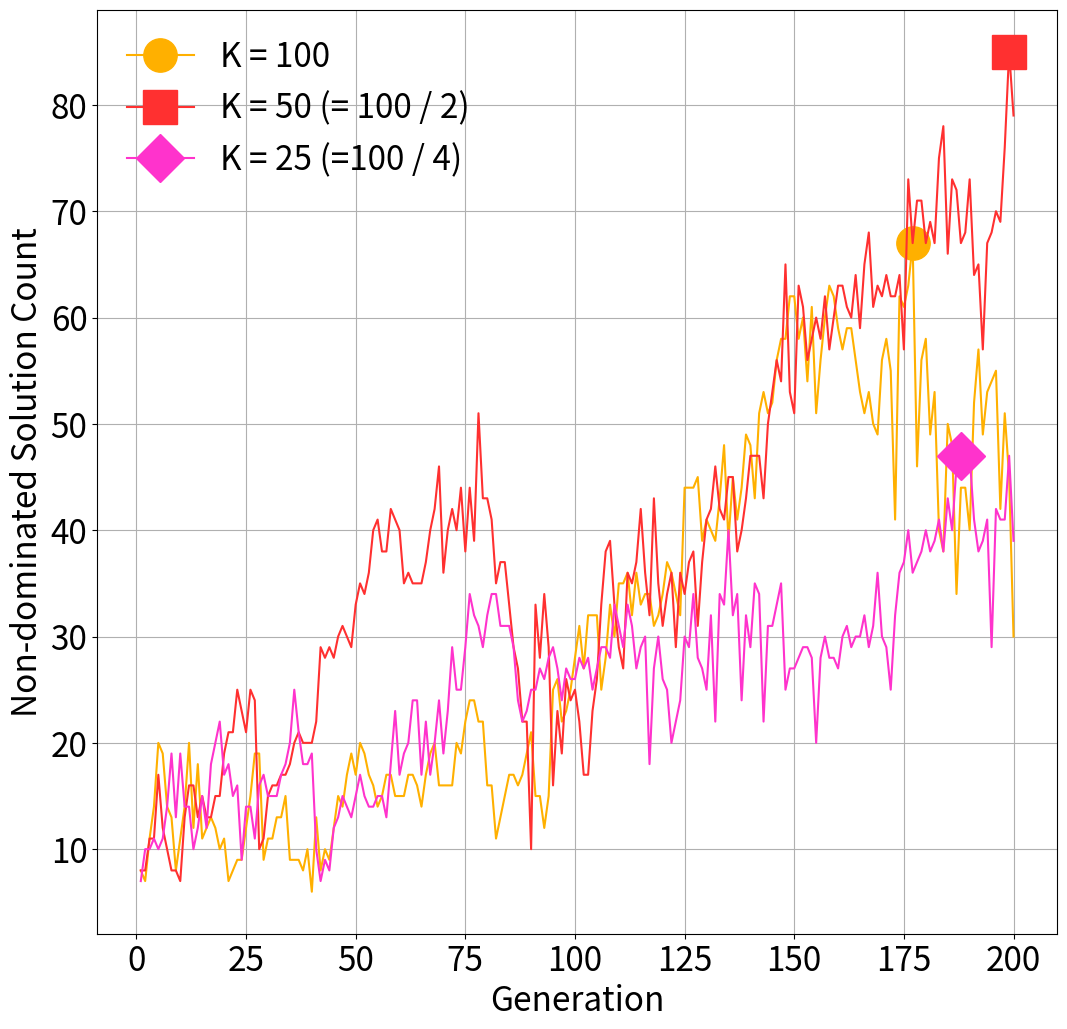

The matplotlib source for this figure:
import matplotlib.pyplot as plt
import numpy as np
from matplotlib.font_manager import FontProperties

# experiment_1_front_nums = [4, 2, 1, 1, 1, 1, 1, 1, 1, 1, 1, 1, 1, 1, 1, 1, 1, 1, 1, 1, 1, 1, 1, 1, 1, 1, 1, 1, 1, 1, 1, 1, 1, 1, 1, 1, 1, 1, 1, 1, 1, 1, 1, 1, 1, 1, 1, 1, 1, 1, 1, 1, 1, 1, 1, 1, 1, 1, 1, 1, 1, 1, 1, 1, 1, 1, 1, 1, 1, 1, 1, 1, 1, 1, 1, 1, 1, 1, 1, 1, 1, 1, 1, 1, 1, 1, 1, 1, 1, 1, 1, 1, 1, 1, 1, 1, 1, 1, 1, 1, 1, 1, 1, 1, 1, 1, 1, 1, 1, 1, 1, 1, 1, 1, 1, 1, 1, 1, 1, 1, 1, 1, 1, 1, 1, 1, 1, 1, 1, 1, 1, 1, 1, 1, 1, 1, 1, 1, 1, 1, 1, 1, 1, 1, 1, 1, 1, 1, 1, 1, 1, 1, 1, 1, 1, 1, 1, 1, 1, 1, 1, 1, 1, 1, 1, 1, 1, 1, 1, 1, 1, 1, 1, 1, 1, 1, 1, 1, 1, 1, 1, 1, 1, 1, 1, 1, 1, 1, 1, 1, 1, 1, 1, 1, 1, 1, 1, 1, 1, 1]
# experiment_1_n_nds = [4, 1, 2, 5, 10, 15, 13, 12, 5, 4, 7, 7, 7, 7, 12, 11, 13, 13, 15, 18, 17, 16, 21, 19, 20, 18, 28, 18, 19, 26, 26, 26, 32, 21, 20, 23, 25, 25, 22, 21, 22, 24, 25, 18, 18, 20, 18, 19, 16, 18, 18, 17, 19, 19, 21, 21, 22, 21, 25, 23, 23, 21, 21, 22, 23, 22, 23, 26, 23, 26, 25, 25, 23, 24, 22, 24, 25, 26, 26, 24, 23, 16, 25, 23, 27, 19, 21, 16, 19, 18, 29, 27, 25, 24, 21, 16, 18, 20, 18, 20, 24, 22, 26, 30, 24, 25, 27, 15, 14, 12, 15, 13, 13, 15, 15, 14, 16, 19, 24, 24, 25, 24, 21, 29, 25, 21, 26, 25, 24, 25, 34, 22, 30, 32, 36, 35, 32, 28, 36, 37, 40, 41, 37, 31, 29, 33, 33, 33, 35, 32, 42, 31, 32, 37, 40, 42, 47, 47, 38, 39, 34, 39, 40, 40, 49, 37, 44, 39, 43, 50, 44, 44, 46, 48, 46, 54, 55, 55, 53, 50, 46, 51, 49, 54, 50, 62, 51, 55, 50, 56, 47, 43, 52, 47, 41, 44, 51, 54, 55, 63]
# experiment_1_eps = [None, 0.3235634746, 1.0, 0.6124356579, 0.4537139754, 0.2174818254, 0.2096305781, 0.2723955637, 0.4880270375, 1.0755211138, 0.4003354164, 0.6237577563, 0.283729125, 0.6064834881, 0.1738111269, 0.0992685813, 0.1816026418, 0.134857978, 0.1455440738, 0.0974055604, 0.1485126809, 0.8057621163, 0.1325171612, 0.193980026, 0.0540299908, 0.0367778968, 0.1612036953, 0.5939554694, 0.2520590576, 0.1612036953, 0.0541562752, 0.102019891, 0.2434082827, 0.0899497106, 0.0186264626, 0.3251736762, 0.1082616688, 0.1435535189, 0.2702987324, 0.1573875795, 0.0419272225, 0.0394731947, 0.1246560969, 0.1295533713, 0.1364133391, 0.0164088292, 0.0221707404, 0.1108944742, 0.0958969471, 0.0298936107, 0.0058466831, 0.5099305424, 0.1200485227, 0.1606287161, 0.0108818171, 0.0172272305, 0.002783132, 0.1367280623, 0.1336817561, 0.0556099253, 0.1543102169, 0.3252129308, 0.1889152352, 0.0094422137, 0.4586748789, 0.0332160275, 0.1111802931, 0.0158735248, 0.0855403358, 0.0265322713, 0.0233574494, 0.0773621303, 0.0767725592, 0.0106450712, 0.0944259643, 0.0937928692, 0.0127322985, 0.0078092761, 0.0454056484, 0.0127262504, 0.0193297621, 0.2106710186, 0.0754342272, 0.080655162, 0.03379048, 0.0465094085, 0.126961917, 0.1066042149, 0.015191653, 0.0242203351, 0.0742579698, 0.0615781251, 0.0460458751, 0.0523441553, 0.128819741, 0.0242744, 0.0561821899, 0.1085798243, 0.0198820444, 0.0315471362, 0.010323534, 0.0038894478, 0.8597369145, 0.0029731788, 0.0187651445, 0.065085951, 0.0586958093, 0.0336565977, 0.0465521595, 0.0149524829, 0.0127202098, 0.0654363231, 0.0765018241, 0.002579977, 0.0974596768, 0.0453893053, 0.1356594414, 0.5176563442, 0.0884323142, 0.0322312319, 0.059189635, 0.013380965, 0.0297241809, 0.0163534188, 0.0328892908, 0.0048338924, 0.007132163, 0.0220834488, 0.0169345545, 0.0144381026, 0.0236019333, 0.0236112949, 0.0651549065, 0.0723231654, 0.0195068384, 0.0386437041, 0.0610963837, 0.1237612375, 0.0185378978, 0.035623138, 0.0163770598, 0.0160566908, 0.0675312724, 0.0529511093, 0.0300469481, 0.0251273479, 0.0187606354, 0.0220873913, 0.161503808, 0.1047431457, 0.0033254234, 0.0060190026, 0.0209004614, 0.1688798054, 0.1362275509, 0.0164979617, 0.0969204059, 0.0406369252, 0.0423582335, 0.20321202, 0.0741197372, 0.0373849663, 0.0424517453, 0.0236775597, 0.0221643193, 0.0527214492, 0.0156492217, 0.0038923182, 0.1185007522, 0.0280612697, 0.0054841337, 0.0375478105, 0.0167512593, 0.0051863731, 0.0201547802, 0.0315538264, 0.0258086498, 0.0064994176, 2.9742159899, 0.0293441655, 0.0120475415, 0.0049866359, 0.0049618928, 0.0035799446, 0.7369907426, 0.0083650169, 0.0048147549, 0.0107672987, 0.0101881161, 0.024310737, 0.0419476145, 0.032159535, 0.1425292366, 0.0499100245, 0.0036866311, 0.0776358184, 0.0146534713, 0.0330847514, 0.0215919447, 0.0078203286]
# experiment_1_indicators = ['-', 'ideal', 'ideal', 'ideal', 'ideal', 'ideal', 'ideal', 'ideal', 'ideal', 'ideal', 'ideal', 'ideal', 'ideal', 'ideal', 'ideal', 'ideal', 'ideal', 'ideal', 'ideal', 'ideal', 'ideal', 'ideal', 'ideal', 'ideal', 'ideal', 'ideal', 'ideal', 'ideal', 'ideal', 'ideal', 'ideal', 'ideal', 'ideal', 'ideal', 'ideal', 'ideal', 'ideal', 'ideal', 'ideal', 'ideal', 'ideal', 'ideal', 'ideal', 'ideal', 'ideal', 'ideal', 'ideal', 'ideal', 'ideal', 'ideal', 'ideal', 'nadir', 'ideal', 'nadir', 'ideal', 'ideal', 'ideal', 'ideal', 'ideal', 'ideal', 'ideal', 'nadir', 'ideal', 'ideal', 'nadir', 'ideal', 'ideal', 'ideal', 'ideal', 'ideal', 'ideal', 'ideal', 'ideal', 'ideal', 'ideal', 'ideal', 'ideal', 'ideal', 'ideal', 'ideal', 'ideal', 'ideal', 'ideal', 'ideal', 'ideal', 'ideal', 'ideal', 'ideal', 'ideal', 'ideal', 'ideal', 'ideal', 'ideal', 'ideal', 'ideal', 'ideal', 'ideal', 'ideal', 'ideal', 'ideal', 'ideal', 'ideal', 'nadir', 'ideal', 'ideal', 'ideal', 'ideal', 'ideal', 'ideal', 'ideal', 'ideal', 'ideal', 'ideal', 'ideal', 'ideal', 'ideal', 'nadir', 'nadir', 'ideal', 'ideal', 'ideal', 'ideal', 'ideal', 'ideal', 'ideal', 'ideal', 'ideal', 'ideal', 'ideal', 'ideal', 'ideal', 'ideal', 'ideal', 'ideal', 'ideal', 'ideal', 'ideal', 'ideal', 'ideal', 'ideal', 'ideal', 'ideal', 'ideal', 'ideal', 'ideal', 'ideal', 'ideal', 'ideal', 'nadir', 'ideal', 'ideal', 'ideal', 'ideal', 'ideal', 'ideal', 'ideal', 'ideal', 'ideal', 'ideal', 'nadir', 'nadir', 'ideal', 'ideal', 'ideal', 'ideal', 'ideal', 'ideal', 'ideal', 'ideal', 'ideal', 'ideal', 'ideal', 'ideal', 'ideal', 'ideal', 'ideal', 'ideal', 'ideal', 'nadir', 'ideal', 'ideal', 'ideal', 'ideal', 'ideal', 'nadir', 'ideal', 'ideal', 'ideal', 'ideal', 'ideal', 'ideal', 'ideal', 'nadir', 'ideal', 'ideal', 'ideal', 'ideal', 'ideal', 'ideal', 'ideal']
#
# experiment_2_front_nums = [4, 2, 1, 1, 1, 1, 1, 1, 1, 1, 1, 1, 1, 1, 1, 1, 1, 1, 1, 1, 1, 1, 1, 1, 1, 1, 1, 1, 1, 1, 1, 1, 1, 1, 1, 1, 1, 1, 1, 1, 1, 1, 1, 1, 1, 1, 1, 1, 1, 1, 1, 1, 1, 1, 1, 1, 1, 1, 1, 1, 1, 1, 1, 1, 1, 1, 1, 1, 1, 1, 1, 1, 1, 1, 1, 1, 1, 1, 1, 1, 1, 1, 1, 1, 1, 1, 1, 1, 1, 1, 1, 1, 1, 1, 1, 1, 1, 1, 1, 1, 1, 1, 1, 1, 1, 1, 1, 1, 1, 1, 1, 1, 1, 1, 1, 1, 1, 1, 1, 1, 1, 1, 1, 1, 1, 1, 1, 1, 1, 1, 1, 1, 1, 1, 1, 1, 1, 1, 1, 1, 1, 1, 1, 1, 1, 1, 1, 1, 1, 1, 1, 1, 1, 1, 1, 1, 1, 1, 1, 1, 1, 1, 1, 1, 1, 1, 1, 1, 1, 1, 1, 1, 1, 1, 1, 1, 1, 1, 1, 1, 1, 1, 1, 1, 1, 1, 1, 1, 1, 1, 1, 1, 1, 1, 1, 1, 1, 1, 1, 1]
# experiment_2_n_nds = [4, 1, 2, 5, 10, 15, 13, 12, 5, 4, 7, 7, 7, 7, 12, 11, 13, 13, 15, 18, 17, 16, 21, 19, 20, 18, 28, 18, 19, 26, 26, 26, 32, 21, 20, 23, 25, 25, 22, 21, 22, 24, 25, 18, 18, 20, 18, 19, 16, 18, 18, 17, 19, 19, 21, 21, 22, 21, 25, 23, 23, 21, 21, 22, 23, 22, 23, 26, 23, 26, 25, 25, 23, 24, 22, 24, 25, 26, 26, 24, 23, 16, 25, 23, 27, 19, 21, 16, 19, 18, 29, 27, 25, 24, 21, 16, 18, 20, 18, 20, 24, 22, 26, 30, 24, 25, 27, 15, 14, 12, 15, 13, 13, 15, 15, 14, 16, 19, 24, 24, 25, 24, 21, 29, 25, 21, 26, 25, 24, 25, 34, 22, 30, 32, 36, 35, 32, 28, 36, 37, 40, 41, 37, 31, 29, 33, 33, 33, 35, 32, 42, 31, 32, 37, 40, 42, 47, 47, 38, 39, 34, 39, 40, 40, 49, 37, 44, 39, 43, 50, 44, 44, 46, 48, 46, 54, 55, 55, 53, 50, 46, 51, 49, 54, 50, 62, 51, 55, 50, 56, 47, 43, 52, 47, 41, 44, 51, 54, 55, 63]
# experiment_2_eps = [None, 0.3235634746, 1.0, 0.6124356579, 0.4537139754, 0.2174818254, 0.2096305781, 0.2723955637, 0.4880270375, 1.0755211138, 0.4003354164, 0.6237577563, 0.283729125, 0.6064834881, 0.1738111269, 0.0992685813, 0.1816026418, 0.134857978, 0.1455440738, 0.0974055604, 0.1485126809, 0.8057621163, 0.1325171612, 0.193980026, 0.0540299908, 0.0367778968, 0.1612036953, 0.5939554694, 0.2520590576, 0.1612036953, 0.0541562752, 0.102019891, 0.2434082827, 0.0899497106, 0.0186264626, 0.3251736762, 0.1082616688, 0.1435535189, 0.2702987324, 0.1573875795, 0.0419272225, 0.0394731947, 0.1246560969, 0.1295533713, 0.1364133391, 0.0164088292, 0.0221707404, 0.1108944742, 0.0958969471, 0.0298936107, 0.0058466831, 0.5099305424, 0.1200485227, 0.1606287161, 0.0108818171, 0.0172272305, 0.002783132, 0.1367280623, 0.1336817561, 0.0556099253, 0.1543102169, 0.3252129308, 0.1889152352, 0.0094422137, 0.4586748789, 0.0332160275, 0.1111802931, 0.0158735248, 0.0855403358, 0.0265322713, 0.0233574494, 0.0773621303, 0.0767725592, 0.0106450712, 0.0944259643, 0.0937928692, 0.0127322985, 0.0078092761, 0.0454056484, 0.0127262504, 0.0193297621, 0.2106710186, 0.0754342272, 0.080655162, 0.03379048, 0.0465094085, 0.126961917, 0.1066042149, 0.015191653, 0.0242203351, 0.0742579698, 0.0615781251, 0.0460458751, 0.0523441553, 0.128819741, 0.0242744, 0.0561821899, 0.1085798243, 0.0198820444, 0.0315471362, 0.010323534, 0.0038894478, 0.8597369145, 0.0029731788, 0.0187651445, 0.065085951, 0.0586958093, 0.0336565977, 0.0465521595, 0.0149524829, 0.0127202098, 0.0654363231, 0.0765018241, 0.002579977, 0.0974596768, 0.0453893053, 0.1356594414, 0.5176563442, 0.0884323142, 0.0322312319, 0.059189635, 0.013380965, 0.0297241809, 0.0163534188, 0.0328892908, 0.0048338924, 0.007132163, 0.0220834488, 0.0169345545, 0.0144381026, 0.0236019333, 0.0236112949, 0.0651549065, 0.0723231654, 0.0195068384, 0.0386437041, 0.0610963837, 0.1237612375, 0.0185378978, 0.035623138, 0.0163770598, 0.0160566908, 0.0675312724, 0.0529511093, 0.0300469481, 0.0251273479, 0.0187606354, 0.0220873913, 0.161503808, 0.1047431457, 0.0033254234, 0.0060190026, 0.0209004614, 0.1688798054, 0.1362275509, 0.0164979617, 0.0969204059, 0.0406369252, 0.0423582335, 0.20321202, 0.0741197372, 0.0373849663, 0.0424517453, 0.0236775597, 0.0221643193, 0.0527214492, 0.0156492217, 0.0038923182, 0.1185007522, 0.0280612697, 0.0054841337, 0.0375478105, 0.0167512593, 0.0051863731, 0.0201547802, 0.0315538264, 0.0258086498, 0.0064994176, 2.9742159899, 0.0293441655, 0.0120475415, 0.0049866359, 0.0049618928, 0.0035799446, 0.7369907426, 0.0083650169, 0.0048147549, 0.0107672987, 0.0101881161, 0.024310737, 0.0419476145, 0.032159535, 0.1425292366, 0.0499100245, 0.0036866311, 0.0776358184, 0.0146534713, 0.0330847514, 0.0215919447, 0.0078203286]
# experiment_2_indicators = ['-', 'ideal', 'ideal', 'ideal', 'ideal', 'ideal', 'ideal', 'ideal', 'ideal', 'ideal', 'ideal', 'ideal', 'ideal', 'ideal', 'ideal', 'ideal', 'ideal', 'ideal', 'ideal', 'ideal', 'ideal', 'ideal', 'ideal', 'ideal', 'ideal', 'ideal', 'ideal', 'ideal', 'ideal', 'ideal', 'ideal', 'ideal', 'ideal', 'ideal', 'ideal', 'ideal', 'ideal', 'ideal', 'ideal', 'ideal', 'ideal', 'ideal', 'ideal', 'ideal', 'ideal', 'ideal', 'ideal', 'ideal', 'ideal', 'ideal', 'ideal', 'nadir', 'ideal', 'nadir', 'ideal', 'ideal', 'ideal', 'ideal', 'ideal', 'ideal', 'ideal', 'nadir', 'ideal', 'ideal', 'nadir', 'ideal', 'ideal', 'ideal', 'ideal', 'ideal', 'ideal', 'ideal', 'ideal', 'ideal', 'ideal', 'ideal', 'ideal', 'ideal', 'ideal', 'ideal', 'ideal', 'ideal', 'ideal', 'ideal', 'ideal', 'ideal', 'ideal', 'ideal', 'ideal', 'ideal', 'ideal', 'ideal', 'ideal', 'ideal', 'ideal', 'ideal', 'ideal', 'ideal', 'ideal', 'ideal', 'ideal', 'ideal', 'nadir', 'ideal', 'ideal', 'ideal', 'ideal', 'ideal', 'ideal', 'ideal', 'ideal', 'ideal', 'ideal', 'ideal', 'ideal', 'ideal', 'nadir', 'nadir', 'ideal', 'ideal', 'ideal', 'ideal', 'ideal', 'ideal', 'ideal', 'ideal', 'ideal', 'ideal', 'ideal', 'ideal', 'ideal', 'ideal', 'ideal', 'ideal', 'ideal', 'ideal', 'ideal', 'ideal', 'ideal', 'ideal', 'ideal', 'ideal', 'ideal', 'ideal', 'ideal', 'ideal', 'ideal', 'ideal', 'nadir', 'ideal', 'ideal', 'ideal', 'ideal', 'ideal', 'ideal', 'ideal', 'ideal', 'ideal', 'ideal', 'nadir', 'nadir', 'ideal', 'ideal', 'ideal', 'ideal', 'ideal', 'ideal', 'ideal', 'ideal', 'ideal', 'ideal', 'ideal', 'ideal', 'ideal', 'ideal', 'ideal', 'ideal', 'ideal', 'nadir', 'ideal', 'ideal', 'ideal', 'ideal', 'ideal', 'nadir', 'ideal', 'ideal', 'ideal', 'ideal', 'ideal', 'ideal', 'ideal', 'nadir', 'ideal', 'ideal', 'ideal', 'ideal', 'ideal', 'ideal', 'ideal']
#
# experiment_3_front_nums = [4, 2, 1, 1, 1, 1, 1, 1, 1, 1, 1, 1, 1, 1, 1, 1, 1, 1, 1, 1, 1, 1, 1, 1, 1, 1, 1, 1, 1, 1, 1, 1, 1, 1, 1, 1, 1, 1, 1, 1, 1, 1, 1, 1, 1, 1, 1, 1, 1, 1, 1, 1, 1, 1, 1, 1, 1, 1, 1, 1, 1, 1, 1, 1, 1, 1, 1, 1, 1, 1, 1, 1, 1, 1, 1, 1, 1, 1, 1, 1, 1, 1, 1, 1, 1, 1, 1, 1, 1, 1, 1, 1, 1, 1, 1, 1, 1, 1, 1, 1, 1, 1, 1, 1, 1, 1, 1, 1, 1, 1, 1, 1, 1, 1, 1, 1, 1, 1, 1, 1, 1, 1, 1, 1, 1, 1, 1, 1, 1, 1, 1, 1, 1, 1, 1, 1, 1, 1, 1, 1, 1, 1, 1, 1, 1, 1, 1, 1, 1, 1, 1, 1, 1, 1, 1, 1, 1, 1, 1, 1, 1, 1, 1, 1, 1, 1, 1, 1, 1, 1, 1, 1, 1, 1, 1, 1, 1, 1, 1, 1, 1, 1, 1, 1, 1, 1, 1, 1, 1, 1, 1, 1, 1, 1, 1, 1, 1, 1, 1, 1]
# experiment_3_n_nds = [4, 1, 2, 5, 10, 15, 13, 12, 5, 4, 7, 7, 7, 7, 12, 11, 13, 13, 15, 18, 17, 16, 21, 19, 20, 18, 28, 18, 19, 26, 26, 26, 32, 21, 20, 23, 25, 25, 22, 21, 22, 24, 25, 18, 18, 20, 18, 19, 16, 18, 18, 17, 19, 19, 21, 21, 22, 21, 25, 23, 23, 21, 21, 22, 23, 22, 23, 26, 23, 26, 25, 25, 23, 24, 22, 24, 25, 26, 26, 24, 23, 16, 25, 23, 27, 19, 21, 16, 19, 18, 29, 27, 25, 24, 21, 16, 18, 20, 18, 20, 24, 22, 26, 30, 24, 25, 27, 15, 14, 12, 15, 13, 13, 15, 15, 14, 16, 19, 24, 24, 25, 24, 21, 29, 25, 21, 26, 25, 24, 25, 34, 22, 30, 32, 36, 35, 32, 28, 36, 37, 40, 41, 37, 31, 29, 33, 33, 33, 35, 32, 42, 31, 32, 37, 40, 42, 47, 47, 38, 39, 34, 39, 40, 40, 49, 37, 44, 39, 43, 50, 44, 44, 46, 48, 46, 53, 55, 55, 53, 50, 46, 51, 49, 54, 50, 62, 51, 55, 50, 53, 57, 48, 48, 54, 57, 51, 51, 39, 44, 46]
# experiment_3_eps = [None, 0.3235634746, 1.0, 0.6124356579, 0.4537139754, 0.2174818254, 0.2096305781, 0.2723955637, 0.4880270375, 1.0755211138, 0.4003354164, 0.6237577563, 0.283729125, 0.6064834881, 0.1738111269, 0.0992685813, 0.1816026418, 0.134857978, 0.1455440738, 0.0974055604, 0.1485126809, 0.8057621163, 0.1325171612, 0.193980026, 0.0540299908, 0.0367778968, 0.1612036953, 0.5939554694, 0.2520590576, 0.1612036953, 0.0541562752, 0.102019891, 0.2434082827, 0.0899497106, 0.0186264626, 0.3251736762, 0.1082616688, 0.1435535189, 0.2702987324, 0.1573875795, 0.0419272225, 0.0394731947, 0.1246560969, 0.1295533713, 0.1364133391, 0.0164088292, 0.0221707404, 0.1108944742, 0.0958969471, 0.0298936107, 0.0058466831, 0.5099305424, 0.1200485227, 0.1606287161, 0.0108818171, 0.0172272305, 0.002783132, 0.1367280623, 0.1336817561, 0.0556099253, 0.1543102169, 0.3252129308, 0.1889152352, 0.0094422137, 0.4586748789, 0.0332160275, 0.1111802931, 0.0158735248, 0.0855403358, 0.0265322713, 0.0233574494, 0.0773621303, 0.0767725592, 0.0106450712, 0.0944259643, 0.0937928692, 0.0127322985, 0.0078092761, 0.0454056484, 0.0127262504, 0.0193297621, 0.2106710186, 0.0754342272, 0.080655162, 0.03379048, 0.0465094085, 0.126961917, 0.1066042149, 0.015191653, 0.0242203351, 0.0742579698, 0.0615781251, 0.0460458751, 0.0523441553, 0.128819741, 0.0242744, 0.0561821899, 0.1085798243, 0.0198820444, 0.0315471362, 0.010323534, 0.0038894478, 0.8597369145, 0.0029731788, 0.0187651445, 0.065085951, 0.0586958093, 0.0336565977, 0.0465521595, 0.0149524829, 0.0127202098, 0.0654363231, 0.0765018241, 0.002579977, 0.0974596768, 0.0453893053, 0.1356594414, 0.5176563442, 0.0884323142, 0.0322312319, 0.059189635, 0.013380965, 0.0297241809, 0.0163534188, 0.0328892908, 0.0048338924, 0.007132163, 0.0220834488, 0.0169345545, 0.0144381026, 0.0236019333, 0.0236112949, 0.0651549065, 0.0723231654, 0.0195068384, 0.0386437041, 0.0610963837, 0.1237612375, 0.0185378978, 0.035623138, 0.0163770598, 0.0160566908, 0.0675312724, 0.0529511093, 0.0300469481, 0.0251273479, 0.0187606354, 0.0220873913, 0.161503808, 0.1047431457, 0.0033254234, 0.0060190026, 0.0209004614, 0.1688798054, 0.1362275509, 0.0164979617, 0.0969204059, 0.0406369252, 0.0423582335, 0.20321202, 0.0741197372, 0.0373849663, 0.0424517453, 0.0236775597, 0.0221643193, 0.0527214492, 0.0156492217, 0.0038923182, 0.1185007522, 0.0280612697, 0.0054841337, 0.0375478105, 0.0167512593, 0.0051863731, 0.0201547802, 0.0315538264, 0.0258086498, 0.0064994176, 2.9742159899, 0.0293441655, 0.0120475415, 0.0049866359, 0.0049618928, 0.0035799446, 0.7369907426, 0.0083650169, 0.0048147549, 0.0107672987, 0.0101881161, 0.0419476145, 0.0425253366, 0.0425262756, 0.043871844, 0.0420279982, 0.0202225027, 0.0225644152, 0.0223495331, 0.0025065529, 0.023804074, 0.0070706575]
# experiment_3_indicators = ['-', 'ideal', 'ideal', 'ideal', 'ideal', 'ideal', 'ideal', 'ideal', 'ideal', 'ideal', 'ideal', 'ideal', 'ideal', 'ideal', 'ideal', 'ideal', 'ideal', 'ideal', 'ideal', 'ideal', 'ideal', 'ideal', 'ideal', 'ideal', 'ideal', 'ideal', 'ideal', 'ideal', 'ideal', 'ideal', 'ideal', 'ideal', 'ideal', 'ideal', 'ideal', 'ideal', 'ideal', 'ideal', 'ideal', 'ideal', 'ideal', 'ideal', 'ideal', 'ideal', 'ideal', 'ideal', 'ideal', 'ideal', 'ideal', 'ideal', 'ideal', 'nadir', 'ideal', 'nadir', 'ideal', 'ideal', 'ideal', 'ideal', 'ideal', 'ideal', 'ideal', 'nadir', 'ideal', 'ideal', 'nadir', 'ideal', 'ideal', 'ideal', 'ideal', 'ideal', 'ideal', 'ideal', 'ideal', 'ideal', 'ideal', 'ideal', 'ideal', 'ideal', 'ideal', 'ideal', 'ideal', 'ideal', 'ideal', 'ideal', 'ideal', 'ideal', 'ideal', 'ideal', 'ideal', 'ideal', 'ideal', 'ideal', 'ideal', 'ideal', 'ideal', 'ideal', 'ideal', 'ideal', 'ideal', 'ideal', 'ideal', 'ideal', 'nadir', 'ideal', 'ideal', 'ideal', 'ideal', 'ideal', 'ideal', 'ideal', 'ideal', 'ideal', 'ideal', 'ideal', 'ideal', 'ideal', 'nadir', 'nadir', 'ideal', 'ideal', 'ideal', 'ideal', 'ideal', 'ideal', 'ideal', 'ideal', 'ideal', 'ideal', 'ideal', 'ideal', 'ideal', 'ideal', 'ideal', 'ideal', 'ideal', 'ideal', 'ideal', 'ideal', 'ideal', 'ideal', 'ideal', 'ideal', 'ideal', 'ideal', 'ideal', 'ideal', 'ideal', 'ideal', 'nadir', 'ideal', 'ideal', 'ideal', 'ideal', 'ideal', 'ideal', 'ideal', 'ideal', 'ideal', 'ideal', 'nadir', 'nadir', 'ideal', 'ideal', 'ideal', 'ideal', 'ideal', 'ideal', 'ideal', 'ideal', 'ideal', 'ideal', 'ideal', 'ideal', 'ideal', 'ideal', 'ideal', 'ideal', 'ideal', 'nadir', 'ideal', 'ideal', 'ideal', 'ideal', 'ideal', 'nadir', 'ideal', 'ideal', 'ideal', 'ideal', 'ideal', 'ideal', 'ideal', 'ideal', 'ideal', 'ideal', 'ideal', 'ideal', 'ideal', 'ideal', 'ideal']

experiment_4_front_nums = [4, 1, 1, 1, 1, 1, 1, 1, 1, 1, 1, 1, 1, 1, 1, 1, 1, 1, 1, 1, 1, 1, 1, 1, 1, 1, 1, 1, 1, 1, 1, 1, 1, 1, 1, 1, 1, 1, 1, 1, 1, 1, 1, 1, 1, 1, 1, 1, 1, 1, 1, 1, 1, 1, 1, 1, 1, 1, 1, 1, 1, 1, 1, 1, 1, 1, 1, 1, 1, 1, 1, 1, 1, 1, 1, 1, 1, 1, 1, 1, 1, 1, 1, 1, 1, 1, 1, 1, 1, 1, 1, 1, 1, 1, 1, 1, 1, 1, 1, 1, 1, 1, 1, 1, 1, 1, 1, 1, 1, 1, 1, 1, 1, 1, 1, 1, 1, 1, 1, 1, 1, 1, 1, 1, 1, 1, 1, 1, 1, 1, 1, 1, 1, 1, 1, 1, 1, 1, 1, 1, 1, 1, 1, 1, 1, 1, 1, 1, 1, 1, 1, 1, 1, 1, 1, 1, 1, 1, 1, 1, 1, 1, 1, 1, 1, 1, 1, 1, 1, 1, 1, 1, 1, 1, 1, 1, 1, 1, 1, 1, 1, 1, 1, 1, 1, 1, 1, 1, 1, 1, 1, 1, 1, 1, 1, 1, 1, 1, 1, 1]
experiment_4_n_nds = [8, 7, 11, 14, 20, 19, 14, 13, 8, 11, 14, 20, 12, 18, 11, 12, 13, 12, 10, 11, 7, 8, 9, 9, 12, 15, 19, 19, 9, 11, 11, 13, 13, 15, 9, 9, 9, 8, 10, 6, 13, 8, 10, 9, 12, 15, 14, 17, 19, 17, 20, 19, 17, 16, 14, 15, 17, 17, 15, 15, 15, 17, 17, 16, 14, 17, 19, 20, 16, 16, 16, 16, 20, 19, 22, 24, 24, 22, 22, 16, 16, 11, 13, 15, 17, 17, 16, 17, 19, 21, 15, 15, 12, 15, 25, 26, 22, 23, 25, 28, 31, 27, 32, 32, 32, 25, 28, 33, 30, 35, 35, 36, 32, 36, 33, 34, 34, 31, 32, 34, 37, 36, 34, 32, 44, 44, 44, 45, 39, 41, 40, 39, 43, 48, 39, 45, 41, 44, 49, 48, 43, 51, 53, 51, 52, 56, 58, 58, 62, 62, 58, 60, 54, 61, 51, 56, 60, 63, 62, 59, 57, 59, 59, 56, 53, 51, 53, 50, 49, 56, 58, 55, 41, 62, 61, 63, 67, 46, 56, 58, 49, 53, 40, 38, 50, 48, 34, 44, 44, 40, 52, 57, 49, 53, 54, 55, 42, 51, 45, 30]
experiment_4_eps = [None, 0.668020775, 0.487243509, 0.3039404277, 0.1931558793, 0.1953660286, 0.1521491582, 0.2859341898, 0.3432996254, 0.0819437375, 0.3790125829, 0.2030913755, 0.5594136646, 0.358733335, 0.3619055077, 0.1726498225, 0.1307304253, 0.3044939145, 0.5825631267, 0.0446747528, 0.3446756363, 0.1309972671, 0.2483861027, 0.0991911295, 0.1225814686, 0.2147834689, 0.0645821561, 0.0116192981, 0.4029398215, 0.2420322656, 0.3193171544, 0.0872024098, 0.2756392963, 0.0427183619, 0.6653156279, 0.4632908491, 0.2878665947, 0.2347127721, 0.175262569, 0.1893508762, 0.1345638842, 0.295135534, 0.1951729252, 0.1350619001, 0.1669963119, 0.0574488746, 0.0970721826, 0.1240671424, 0.0486921291, 0.1020741929, 0.0988526548, 0.1426872668, 0.0809344297, 0.4317949421, 0.1972832112, 0.2184022482, 0.0658536985, 0.1588952383, 0.0863944248, 0.5312862752, 0.1486280659, 0.1514319898, 0.1784559257, 0.1097319393, 0.0723871765, 0.0983108764, 0.1637411024, 0.121421123, 0.1808645205, 0.1531628035, 0.1003145631, 0.0849864052, 0.1047863321, 0.0474119565, 0.0629559768, 0.0348912306, 0.0474390605, 0.1071956945, 0.1563047976, 0.1229626133, 0.1199524293, 0.1593155199, 0.1374220539, 0.0137989662, 0.1608445628, 0.1385582256, 0.0734276759, 0.0792465671, 0.1162115223, 0.036566322, 0.0562166942, 0.026448924, 0.0509322209, 0.0237674433, 0.0890165511, 0.0212938628, 0.046050309, 0.0994269814, 0.0079499815, 0.0258826134, 0.0578624909, 0.0613148672, 0.023576335, 0.0356480944, 0.021718053, 0.1289071378, 0.0585011052, 0.0799385707, 0.0296615968, 0.0651887553, 0.0129419562, 0.0207007641, 0.0192677472, 0.0446662228, 0.0790583787, 0.0440367468, 0.086701214, 0.1147857079, 0.0133507474, 0.0432727325, 0.0205046169, 0.0241761822, 0.0119961443, 0.0470575211, 0.8944791355, 0.0379086485, 0.020996873, 0.0116739291, 0.0187263836, 0.0073567584, 0.0456784261, 0.0502746527, 0.0465393676, 0.0444697725, 0.0875984142, 0.0805429772, 0.019251317, 0.0233978905, 0.0259367972, 0.0161199564, 0.05332052, 0.040290137, 0.009982601, 0.0098839336, 0.0125745342, 0.3040625242, 0.0025396053, 0.0155042824, 0.0207483045, 0.0206501597, 0.0314905095, 0.0137484845, 0.0137947462, 0.0134380965, 0.0212422211, 0.0208003749, 0.1026316799, 0.0121942885, 0.0085588109, 0.0429632808, 0.0070913569, 0.005295472, 0.004078764, 0.0131926759, 0.0133690495, 0.0033371874, 0.0188607109, 0.0397037156, 0.0410657451, 0.0049576446, 0.0089461636, 0.0086959608, 0.0124416554, 0.010357316, 0.0183194098, 0.0164557506, 0.0480843299, 0.0185077751, 0.0256146718, 0.0212475469, 0.0059217426, 0.0249725863, 0.0227782321, 0.0777823879, 0.0388682163, 0.0215642878, 0.0434404165, 0.031154011, 0.0119460761, 0.0480238956, 0.9358689265, 0.1355726004, 0.0102489681, 0.019820548, 0.0234270369, 0.0107482648, 0.0080242288, 0.0072920389, 0.0217337624, 0.0088433906]
experiment_4_indicators = ['-', 'ideal', 'ideal', 'ideal', 'ideal', 'ideal', 'ideal', 'ideal', 'ideal', 'ideal', 'ideal', 'ideal', 'ideal', 'ideal', 'ideal', 'ideal', 'ideal', 'ideal', 'ideal', 'ideal', 'ideal', 'ideal', 'ideal', 'ideal', 'ideal', 'ideal', 'ideal', 'ideal', 'ideal', 'ideal', 'ideal', 'ideal', 'ideal', 'ideal', 'ideal', 'ideal', 'ideal', 'ideal', 'ideal', 'ideal', 'ideal', 'ideal', 'ideal', 'ideal', 'ideal', 'ideal', 'ideal', 'ideal', 'ideal', 'ideal', 'ideal', 'ideal', 'ideal', 'ideal', 'ideal', 'ideal', 'ideal', 'ideal', 'ideal', 'ideal', 'ideal', 'ideal', 'ideal', 'ideal', 'ideal', 'ideal', 'ideal', 'ideal', 'ideal', 'ideal', 'ideal', 'ideal', 'ideal', 'ideal', 'ideal', 'ideal', 'ideal', 'ideal', 'ideal', 'ideal', 'ideal', 'ideal', 'ideal', 'ideal', 'ideal', 'ideal', 'ideal', 'ideal', 'ideal', 'ideal', 'ideal', 'ideal', 'ideal', 'ideal', 'ideal', 'ideal', 'ideal', 'ideal', 'ideal', 'ideal', 'ideal', 'ideal', 'ideal', 'ideal', 'ideal', 'ideal', 'ideal', 'ideal', 'ideal', 'ideal', 'ideal', 'ideal', 'ideal', 'ideal', 'ideal', 'ideal', 'ideal', 'ideal', 'ideal', 'ideal', 'ideal', 'ideal', 'ideal', 'ideal', 'nadir', 'ideal', 'ideal', 'ideal', 'ideal', 'ideal', 'ideal', 'ideal', 'ideal', 'ideal', 'ideal', 'ideal', 'ideal', 'ideal', 'ideal', 'ideal', 'ideal', 'ideal', 'ideal', 'ideal', 'ideal', 'nadir', 'ideal', 'ideal', 'ideal', 'ideal', 'ideal', 'ideal', 'ideal', 'ideal', 'ideal', 'ideal', 'nadir', 'ideal', 'ideal', 'ideal', 'ideal', 'ideal', 'ideal', 'ideal', 'ideal', 'ideal', 'ideal', 'ideal', 'ideal', 'ideal', 'ideal', 'ideal', 'ideal', 'ideal', 'nadir', 'ideal', 'nadir', 'ideal', 'ideal', 'ideal', 'ideal', 'ideal', 'ideal', 'ideal', 'ideal', 'ideal', 'ideal', 'ideal', 'ideal', 'ideal', 'nadir', 'nadir', 'ideal', 'ideal', 'ideal', 'ideal', 'ideal', 'ideal', 'ideal', 'ideal']

experiment_5_front_nums = [4, 1, 1, 1, 1, 1, 1, 1, 1, 1, 1, 1, 1, 1, 1, 1, 1, 1, 1, 1, 1, 1, 1, 1, 1, 1, 1, 1, 1, 1, 1, 1, 1, 1, 1, 1, 1, 1, 1, 1, 1, 1, 1, 1, 1, 1, 1, 1, 1, 1, 1, 1, 1, 1, 1, 1, 1, 1, 1, 1, 1, 1, 1, 1, 1, 1, 1, 1, 1, 1, 1, 1, 1, 1, 1, 1, 1, 1, 1, 1, 1, 1, 1, 1, 1, 1, 1, 1, 1, 1, 1, 1, 1, 1, 1, 1, 1, 1, 1, 1, 1, 1, 1, 1, 1, 1, 1, 1, 1, 1, 1, 1, 1, 1, 1, 1, 1, 1, 1, 1, 1, 1, 1, 1, 1, 1, 1, 1, 1, 1, 1, 1, 1, 1, 1, 1, 1, 1, 1, 1, 1, 1, 1, 1, 1, 1, 1, 1, 1, 1, 1, 1, 1, 1, 1, 1, 1, 1, 1, 1, 1, 1, 1, 1, 1, 1, 1, 1, 1, 1, 1, 1, 1, 1, 1, 1, 1, 1, 1, 1, 1, 1, 1, 1, 1, 1, 1, 1, 1, 1, 1, 1, 1, 1, 1, 1, 1, 1, 1, 1]
experiment_5_n_nds = [8, 8, 11, 11, 17, 12, 10, 8, 8, 7, 13, 16, 16, 13, 15, 13, 13, 15, 15, 19, 21, 21, 25, 23, 21, 25, 24, 10, 11, 15, 16, 16, 17, 17, 18, 20, 21, 20, 20, 20, 22, 29, 28, 29, 28, 30, 31, 30, 29, 33, 35, 34, 36, 40, 41, 38, 38, 42, 41, 40, 35, 36, 35, 35, 35, 37, 40, 42, 46, 36, 40, 42, 40, 44, 38, 44, 39, 51, 43, 43, 41, 35, 37, 37, 33, 29, 27, 22, 22, 10, 33, 28, 34, 29, 16, 23, 19, 26, 24, 25, 22, 17, 17, 23, 26, 33, 38, 39, 33, 29, 27, 36, 35, 37, 42, 36, 32, 43, 35, 31, 34, 36, 29, 36, 34, 37, 38, 31, 37, 41, 42, 46, 42, 41, 45, 45, 38, 40, 43, 47, 47, 47, 43, 50, 53, 56, 54, 65, 53, 51, 63, 61, 56, 58, 60, 58, 62, 57, 60, 63, 63, 61, 60, 64, 59, 65, 68, 61, 63, 62, 64, 62, 62, 64, 57, 73, 67, 71, 71, 67, 69, 67, 75, 78, 66, 73, 72, 67, 68, 73, 64, 65, 57, 67, 68, 70, 69, 76, 85, 79]
experiment_5_eps = [None, 0.6819482708, 0.376129362, 0.288242977, 0.2100765176, 0.3318080201, 0.8465111411, 0.3660534583, 0.418166547, 0.194260007, 0.3358517354, 0.0267751037, 0.2585459595, 0.332733211, 0.2563488826, 0.0901663889, 0.4355437745, 0.2382819114, 0.2061610147, 0.1159080801, 0.1445887506, 0.0886658236, 0.2050915431, 0.0882335746, 0.0836324624, 0.2540188919, 0.0835429207, 0.5749063947, 0.0888929409, 0.0741595906, 0.0688029491, 0.4088558267, 0.1212073473, 0.1869276758, 0.1033776282, 0.263567941, 0.0832417987, 0.0814236745, 0.063876022, 0.2462086149, 0.2307665471, 0.1466189138, 0.124148547, 0.0074497747, 0.0735719204, 0.5086033445, 0.019394931, 0.0562217108, 0.0131573203, 0.0295345604, 0.0411383556, 0.08861271, 0.0379528547, 0.0653420855, 0.0729166354, 0.0417083705, 0.0334880046, 0.0214662863, 0.0806622008, 0.0700478566, 0.0756040634, 0.0205447288, 0.0065794023, 0.0077638308, 0.1737541356, 0.058912042, 0.0246174362, 0.0199749873, 0.02446666, 0.0171635117, 0.0125293235, 0.0101076401, 0.0250802909, 0.0134344281, 0.0353746585, 0.0254144882, 0.3509955777, 0.047148589, 0.0537865096, 0.0568439471, 0.0219079278, 0.0229037709, 0.0361511405, 0.0453174608, 0.0651286283, 0.0755012463, 0.0328988084, 0.0258949497, 0.1546103283, 0.4208061562, 0.3259425639, 0.0351158229, 0.014436002, 0.1714815484, 0.1425336353, 0.2055139765, 0.0736779121, 0.0259386941, 0.0771023402, 0.1117368778, 0.0456239892, 0.0289536119, 0.1027106319, 0.0814512435, 0.007535503, 0.018524742, 0.0148539991, 0.026604237, 0.0034256965, 0.0229410932, 0.0208814953, 0.0327128005, 0.0051115334, 0.0744532979, 0.0804425079, 0.00772512, 0.0669044858, 0.0597375212, 0.1027552883, 0.0110828545, 0.0355415329, 0.0236737227, 0.0205554711, 0.0170285797, 0.0390047542, 0.0213829057, 0.037549773, 0.0236513763, 0.03788187, 0.0793738084, 0.0378647782, 0.0182698887, 0.0398262991, 0.0129260042, 0.0122019401, 0.0398490449, 0.0555704339, 0.0387259609, 0.028347689, 0.0477333883, 0.0339510451, 0.0351442284, 0.0189177208, 0.0075843238, 0.0296795187, 0.038522861, 0.054832162, 0.0236286667, 0.0401846581, 0.042418824, 0.0374219559, 0.0360720686, 0.0410085906, 0.0169423584, 0.0442978884, 0.042418824, 0.0442978884, 0.0398732541, 0.0423207184, 0.1297705958, 0.0551457734, 0.0348849828, 0.0182326181, 0.0226878701, 0.0507325728, 0.0070613169, 0.0374976983, 0.0139950581, 0.0141936998, 0.0105168343, 0.0141739881, 0.0284821937, 0.0724351654, 0.0089047803, 0.0096926291, 0.1393208728, 0.0113745652, 0.0106515417, 0.0089100018, 0.0496662347, 0.065255149, 0.072497234, 0.0365846653, 0.0379739288, 0.0088841519, 0.038483153, 0.051752128, 0.0248992927, 0.0120346877, 0.0121812856, 0.0054263312, 0.0113365527, 0.0175709703, 0.0310576375, 0.0375748318, 0.0862652413, 0.2224104846, 0.0202454682, 0.0157198073, 0.1585882434]
experiment_5_indicators = ['-', 'ideal', 'ideal', 'ideal', 'ideal', 'ideal', 'ideal', 'ideal', 'ideal', 'ideal', 'ideal', 'ideal', 'ideal', 'ideal', 'ideal', 'ideal', 'ideal', 'ideal', 'ideal', 'ideal', 'ideal', 'ideal', 'ideal', 'ideal', 'ideal', 'ideal', 'ideal', 'ideal', 'ideal', 'ideal', 'ideal', 'ideal', 'ideal', 'ideal', 'ideal', 'ideal', 'ideal', 'ideal', 'ideal', 'ideal', 'ideal', 'ideal', 'ideal', 'ideal', 'ideal', 'nadir', 'ideal', 'ideal', 'ideal', 'ideal', 'ideal', 'ideal', 'ideal', 'ideal', 'ideal', 'ideal', 'ideal', 'ideal', 'ideal', 'ideal', 'ideal', 'ideal', 'ideal', 'ideal', 'ideal', 'ideal', 'ideal', 'ideal', 'ideal', 'ideal', 'ideal', 'ideal', 'ideal', 'ideal', 'ideal', 'ideal', 'nadir', 'ideal', 'ideal', 'ideal', 'ideal', 'ideal', 'ideal', 'ideal', 'ideal', 'ideal', 'ideal', 'ideal', 'ideal', 'ideal', 'ideal', 'ideal', 'ideal', 'ideal', 'ideal', 'ideal', 'ideal', 'ideal', 'ideal', 'ideal', 'ideal', 'ideal', 'ideal', 'ideal', 'ideal', 'ideal', 'ideal', 'ideal', 'ideal', 'ideal', 'ideal', 'ideal', 'ideal', 'ideal', 'ideal', 'ideal', 'ideal', 'ideal', 'nadir', 'ideal', 'ideal', 'ideal', 'ideal', 'ideal', 'nadir', 'ideal', 'ideal', 'ideal', 'ideal', 'ideal', 'ideal', 'ideal', 'ideal', 'ideal', 'ideal', 'ideal', 'ideal', 'ideal', 'ideal', 'ideal', 'ideal', 'ideal', 'ideal', 'ideal', 'ideal', 'ideal', 'ideal', 'ideal', 'ideal', 'ideal', 'ideal', 'ideal', 'ideal', 'ideal', 'ideal', 'ideal', 'ideal', 'ideal', 'ideal', 'nadir', 'ideal', 'ideal', 'ideal', 'ideal', 'ideal', 'ideal', 'ideal', 'ideal', 'ideal', 'ideal', 'ideal', 'ideal', 'ideal', 'ideal', 'ideal', 'nadir', 'ideal', 'ideal', 'ideal', 'ideal', 'ideal', 'ideal', 'ideal', 'ideal', 'ideal', 'nadir', 'ideal', 'ideal', 'ideal', 'ideal', 'ideal', 'ideal', 'ideal', 'ideal', 'nadir', 'nadir', 'nadir', 'ideal', 'ideal', 'nadir']

experiment_6_front_nums = [4, 1, 1, 1, 1, 1, 1, 1, 1, 1, 1, 1, 1, 1, 1, 1, 1, 1, 1, 1, 1, 1, 1, 1, 1, 1, 1, 1, 1, 1, 1, 1, 1, 1, 1, 1, 1, 1, 1, 1, 1, 1, 1, 1, 1, 1, 1, 1, 1, 1, 1, 1, 1, 1, 1, 1, 1, 1, 1, 1, 1, 1, 1, 1, 1, 1, 1, 1, 1, 1, 1, 1, 1, 1, 1, 1, 1, 1, 1, 1, 1, 1, 1, 1, 1, 1, 1, 1, 1, 1, 1, 1, 1, 1, 1, 1, 1, 1, 1, 1, 1, 1, 1, 1, 1, 1, 1, 1, 1, 1, 1, 1, 1, 1, 1, 1, 1, 1, 1, 1, 1, 1, 1, 1, 1, 1, 1, 1, 1, 1, 1, 1, 1, 1, 1, 1, 1, 1, 1, 1, 1, 1, 1, 1, 1, 1, 1, 1, 1, 1, 1, 1, 1, 1, 1, 1, 1, 1, 1, 1, 1, 1, 1, 1, 1, 1, 1, 1, 1, 1, 1, 1, 1, 1, 1, 1, 1, 1, 1, 1, 1, 1, 1, 1, 1, 1, 1, 1, 1, 1, 1, 1, 1, 1, 1, 1, 1, 1, 1, 1]
experiment_6_n_nds = [7, 10, 10, 11, 10, 11, 14, 19, 13, 19, 14, 14, 10, 12, 15, 12, 18, 20, 22, 17, 18, 15, 16, 9, 14, 14, 11, 16, 17, 15, 15, 15, 17, 18, 20, 25, 21, 18, 18, 19, 10, 7, 9, 8, 12, 13, 15, 14, 13, 15, 17, 15, 14, 14, 15, 15, 13, 18, 23, 17, 19, 20, 24, 24, 17, 22, 17, 20, 24, 19, 23, 29, 25, 25, 29, 34, 32, 31, 29, 32, 34, 34, 31, 31, 31, 29, 24, 22, 23, 25, 25, 27, 26, 28, 29, 27, 24, 27, 26, 26, 28, 27, 28, 25, 27, 29, 29, 28, 33, 31, 29, 33, 31, 27, 29, 30, 18, 27, 30, 26, 25, 20, 22, 24, 30, 29, 34, 28, 27, 25, 32, 22, 34, 33, 40, 32, 34, 24, 32, 29, 35, 34, 22, 31, 31, 33, 35, 25, 27, 27, 28, 29, 29, 28, 20, 28, 30, 28, 28, 27, 30, 31, 29, 30, 30, 32, 29, 31, 36, 30, 29, 25, 32, 36, 37, 40, 36, 37, 38, 40, 38, 39, 41, 38, 43, 40, 46, 47, 46, 47, 41, 38, 39, 41, 29, 42, 41, 41, 47, 39]
experiment_6_eps = [None, 0.6590569256, 0.2148645665, 0.3137574132, 0.2178343222, 0.2769711122, 0.4239672002, 0.2524353288, 0.0990371535, 0.1354515488, 0.4006249668, 0.1320667105, 0.2083400707, 0.3440603714, 0.2373453396, 0.1898810283, 0.1689151619, 0.170852304, 0.1547411499, 0.0090838702, 0.2085518021, 0.1643375627, 0.1415959776, 0.1026190312, 0.2502927476, 0.0154920417, 0.5757755944, 0.2073151799, 0.1684520534, 0.0632833592, 0.1369204355, 0.2525652634, 0.086136096, 0.0611123235, 0.0434934099, 0.2323786475, 0.0735622703, 0.1017653496, 0.0171362391, 0.1315091511, 0.2074449011, 1.0388315729, 0.3609692708, 0.5652678957, 0.2483588856, 0.081883501, 0.0341929209, 0.027347919, 0.0394926922, 0.0737266722, 0.0916400873, 0.2067145101, 0.0766630655, 0.1735743456, 0.0059887456, 0.0894326276, 0.1112785415, 0.2359287572, 0.0334045213, 0.1069611022, 0.009205086, 0.1225993628, 0.0857069957, 0.1166290031, 0.1320272043, 0.110345564, 0.1553319788, 0.175205428, 0.081374457, 0.071132133, 0.1718220835, 0.1228363428, 0.016017534, 0.175895101, 0.149584007, 0.1613482132, 0.1378709211, 0.1030810052, 0.0223643672, 0.0698317872, 0.0173785165, 0.0294889275, 0.0193359665, 0.0384829448, 0.0197840994, 0.1161303975, 0.0413346689, 0.0568518068, 0.0088014979, 0.0808371981, 0.0879465509, 0.1402333657, 0.0236664697, 0.106169352, 0.0492606799, 0.1790613457, 0.0167388542, 0.0783892404, 0.0797283107, 0.0873420242, 0.0509063236, 0.0589608405, 0.0526967721, 0.0322681485, 0.0891043477, 0.0434748721, 0.0454508417, 0.0333441009, 0.098271627, 0.0098479345, 0.3417009885, 0.011015595, 0.1103203173, 0.0495747639, 0.0088480675, 0.0063123878, 0.0171537159, 0.0168644283, 0.2637964252, 2.2462929202, 0.6919563254, 0.0771505536, 0.0149925871, 0.6289181915, 0.0988543539, 0.0766518815, 0.0435148335, 0.0314658387, 0.0166607863, 0.0825995475, 0.0050880401, 0.02848725, 0.0067781249, 0.0511295925, 0.0086074652, 0.0583865287, 0.0271840555, 0.0536177358, 0.0279611938, 0.0404993841, 0.0157459176, 0.0047435562, 0.1010207773, 0.081008729, 0.0340026637, 0.0408841548, 0.0537963394, 0.0267575038, 0.012805783, 0.0233407065, 0.0029341095, 0.1792457247, 0.008889304, 0.0759980085, 0.0204940983, 0.0121638918, 0.0041302252, 0.0209228942, 0.0335559765, 0.0183001226, 0.0126648363, 0.3747526674, 0.0487064041, 0.0246185632, 0.0648569679, 0.0609067413, 0.0648569679, 0.0529551605, 0.0287070732, 0.0742002194, 0.0690748504, 0.0931189372, 0.045149412, 0.0358564935, 0.0571925573, 0.602806126, 0.0710071239, 0.0764345192, 0.0642057386, 0.0723368913, 0.0779775444, 0.0723368913, 0.6595302965, 0.1037476815, 0.0082628239, 0.0779775444, 0.0722496233, 0.0493948947, 0.0548529252, 0.0072606266, 0.0768219762, 0.0606220142, 0.0571570393, 0.0406150301, 0.0264242131, 0.0143591454, 0.0605287255, 0.0598353396, 0.043771077, 0.0457746843]
experiment_6_indicators = ['-', 'ideal', 'ideal', 'ideal', 'ideal', 'ideal', 'ideal', 'ideal', 'ideal', 'ideal', 'ideal', 'ideal', 'ideal', 'ideal', 'ideal', 'ideal', 'ideal', 'ideal', 'ideal', 'ideal', 'ideal', 'ideal', 'ideal', 'ideal', 'ideal', 'ideal', 'ideal', 'ideal', 'ideal', 'ideal', 'ideal', 'ideal', 'ideal', 'ideal', 'ideal', 'ideal', 'ideal', 'ideal', 'ideal', 'ideal', 'ideal', 'ideal', 'ideal', 'ideal', 'ideal', 'ideal', 'ideal', 'ideal', 'ideal', 'ideal', 'ideal', 'ideal', 'ideal', 'ideal', 'ideal', 'ideal', 'ideal', 'ideal', 'ideal', 'ideal', 'ideal', 'ideal', 'ideal', 'ideal', 'ideal', 'ideal', 'ideal', 'ideal', 'ideal', 'ideal', 'ideal', 'ideal', 'ideal', 'ideal', 'ideal', 'ideal', 'ideal', 'ideal', 'nadir', 'f', 'ideal', 'ideal', 'ideal', 'ideal', 'ideal', 'nadir', 'ideal', 'ideal', 'ideal', 'ideal', 'ideal', 'ideal', 'nadir', 'ideal', 'ideal', 'ideal', 'ideal', 'ideal', 'ideal', 'ideal', 'ideal', 'ideal', 'ideal', 'ideal', 'ideal', 'ideal', 'ideal', 'ideal', 'ideal', 'ideal', 'nadir', 'ideal', 'ideal', 'ideal', 'ideal', 'ideal', 'ideal', 'ideal', 'nadir', 'nadir', 'nadir', 'ideal', 'ideal', 'nadir', 'ideal', 'ideal', 'ideal', 'ideal', 'ideal', 'ideal', 'ideal', 'ideal', 'ideal', 'ideal', 'ideal', 'ideal', 'ideal', 'ideal', 'ideal', 'ideal', 'ideal', 'ideal', 'ideal', 'ideal', 'ideal', 'ideal', 'ideal', 'ideal', 'ideal', 'ideal', 'nadir', 'nadir', 'ideal', 'ideal', 'ideal', 'ideal', 'ideal', 'ideal', 'ideal', 'ideal', 'ideal', 'nadir', 'ideal', 'ideal', 'nadir', 'nadir', 'nadir', 'ideal', 'ideal', 'ideal', 'ideal', 'ideal', 'ideal', 'ideal', 'ideal', 'nadir', 'ideal', 'ideal', 'ideal', 'ideal', 'ideal', 'ideal', 'nadir', 'ideal', 'ideal', 'ideal', 'ideal', 'ideal', 'ideal', 'nadir', 'ideal', 'ideal', 'ideal', 'ideal', 'ideal', 'ideal', 'ideal', 'ideal', 'ideal', 'ideal']

def plot_multiple_lines(x, y_arrays):
    plt.figure(figsize=(12, 12))

    # Updated line styles list to include 6 styles
    # line_styles = ['-', '--', '-.', ':', 'dashed', 'dashed']
    # num_styles = len(line_styles)

    # for i, y in enumerate(y_arrays):
    #     style = line_styles[i % num_styles]  # Cycle through the line styles
    #     plt.plot(x, y, linestyle=style, label=f'Line {i+1}')

    marker_styles = ['o', 's', 'D', 'p', 'h', '^', 'v', '<', '>', '*']
    # line_colors = ['r', 'm', 'b', 'c', 'y', 'g', 'k', 'orange', 'purple', 'brown']
    line_colors = ["#FFB000", "#FF3030", "#FF33CC", "#C000FF", "#00E5FF", "#00FFBF"]
    # line_colors = ['r', 'r', 'r', 'orange', 'orange', 'orange', 'orange']
    num_markers = len(marker_styles)
    num_lines = len(y_arrays)
    # for i, y in enumerate(y_arrays):
    #     marker = marker_styles[i % num_markers]  # Cycle through the marker styles
    #     plt.plot(x, y, linestyle='-', marker=marker, label=f'Line {i+1}')

    # for i, y in enumerate(y_arrays):
    #     # Plot the line
    #     plt.plot(x, y, linestyle='-', label=f'Line {i+1}')
    #     # Add a single marker at the midpoint of the line
    #     midpoint = len(x) // 2
    #     # if i % 2 == 0:
    #     #     midpoint = midpoint // 2
    #     plt.plot(x[midpoint], y[midpoint], marker=marker_styles[i % num_markers], markersize=10, label=f'Line {i+1}')

    for i, y in enumerate(y_arrays):
        line_name = f'Line {i+1}'
        if i == 0:
            line_name = 'K = 100'
        elif i == 1:
            line_name = 'K = 50 (= 100 / 2)'
        elif i == 2:
            line_name = 'K = 25 (=100 / 4)'
        elif i == 3:
            line_name = 'K = 100'
        elif i == 4:
            line_name = 'K = 50 (= 100 / 2)'
        elif i == 5:
            line_name = 'K = 25 (=100 / 4)'
        color = line_colors[i % len(line_colors)]  # Cycle through the line colors
        # Plot the line
        plt.plot(x, y, linestyle='-', label='', color=color)
        # Add a single marker at different positions to avoid overlap
        marker_position = len(x) // (num_lines + 1) * (i + 1)
        max_index = np.argmax(y)
        plt.plot(x[max_index], y[max_index], marker=marker_styles[i % num_markers], markersize=24, label=line_name, color=color)


    # Add labels and title
    plt.xlabel('Generation', fontsize=24)
    plt.ylabel('Non-dominated Solution Count', fontsize=24)
    # plt.ylabel('Non-dominated Solution Count \n (Logarithmic Scale)', fontsize=24)
    # plt.title('The relationship between non-dominated solution count and cardinality constraints', fontsize=16)
    bold_font = FontProperties(size=24)
    plt.legend(
        prop=bold_font,
        # loc='center left',
        loc='upper left',
        # bbox_to_anchor=(1.02, 0.5),
        # borderaxespad=0,
        frameon=False
    )
    # plt.tight_layout(rect=[0, 0, 1, 1])
    plt.grid(True)
    plt.tick_params(axis='y', labelsize=24)
    plt.tick_params(axis='x', labelsize=24)

    plt.subplots_adjust(left=0.1)

    # plt.yscale('log')
    # Show the plot
    plt.show()


# Example usage
x = list(range(1, 201))  # Array from 1 to 200
# y1 = experiment_1_front_nums
# y2 = experiment_2_front_nums
# y3 = experiment_3_front_nums
# y4 = experiment_4_front_nums
# y5 = experiment_5_front_nums
# y6 = experiment_6_front_nums

# y1 = experiment_1_n_nds
# y2 = experiment_2_n_nds
# y3 = experiment_3_n_nds
y4 = experiment_4_n_nds
y5 = experiment_5_n_nds
y6 = experiment_6_n_nds

# List of y arrays
y_arrays = [y4, y5, y6]

plot_multiple_lines(x, y_arrays)
